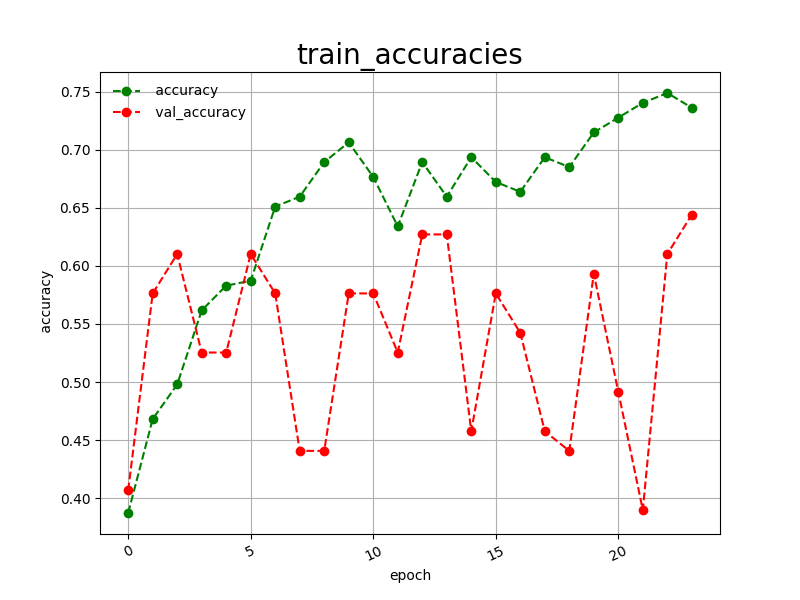

The table this chart was drawn from, first rows:
epoch, accuracy, val_accuracy
0, 0.3872, 0.4068
1, 0.4681, 0.5763
2, 0.4979, 0.6102
3, 0.5617, 0.5254
4, 0.5830, 0.5254
5, 0.5872, 0.6102
6, 0.6511, 0.5763
7, 0.6596, 0.4407
8, 0.6894, 0.4407
9, 0.7064, 0.5763
10, 0.6766, 0.5763
11, 0.6340, 0.5254
12, 0.6894, 0.6271
13, 0.6596, 0.6271
14, 0.6936, 0.4576
15, 0.6723, 0.5763
16, 0.6638, 0.5424
17, 0.6936, 0.4576
18, 0.6851, 0.4407
19, 0.7149, 0.5932
20, 0.7277, 0.4915
21, 0.7404, 0.3898
22, 0.7489, 0.6102
23, 0.7362, 0.6441
